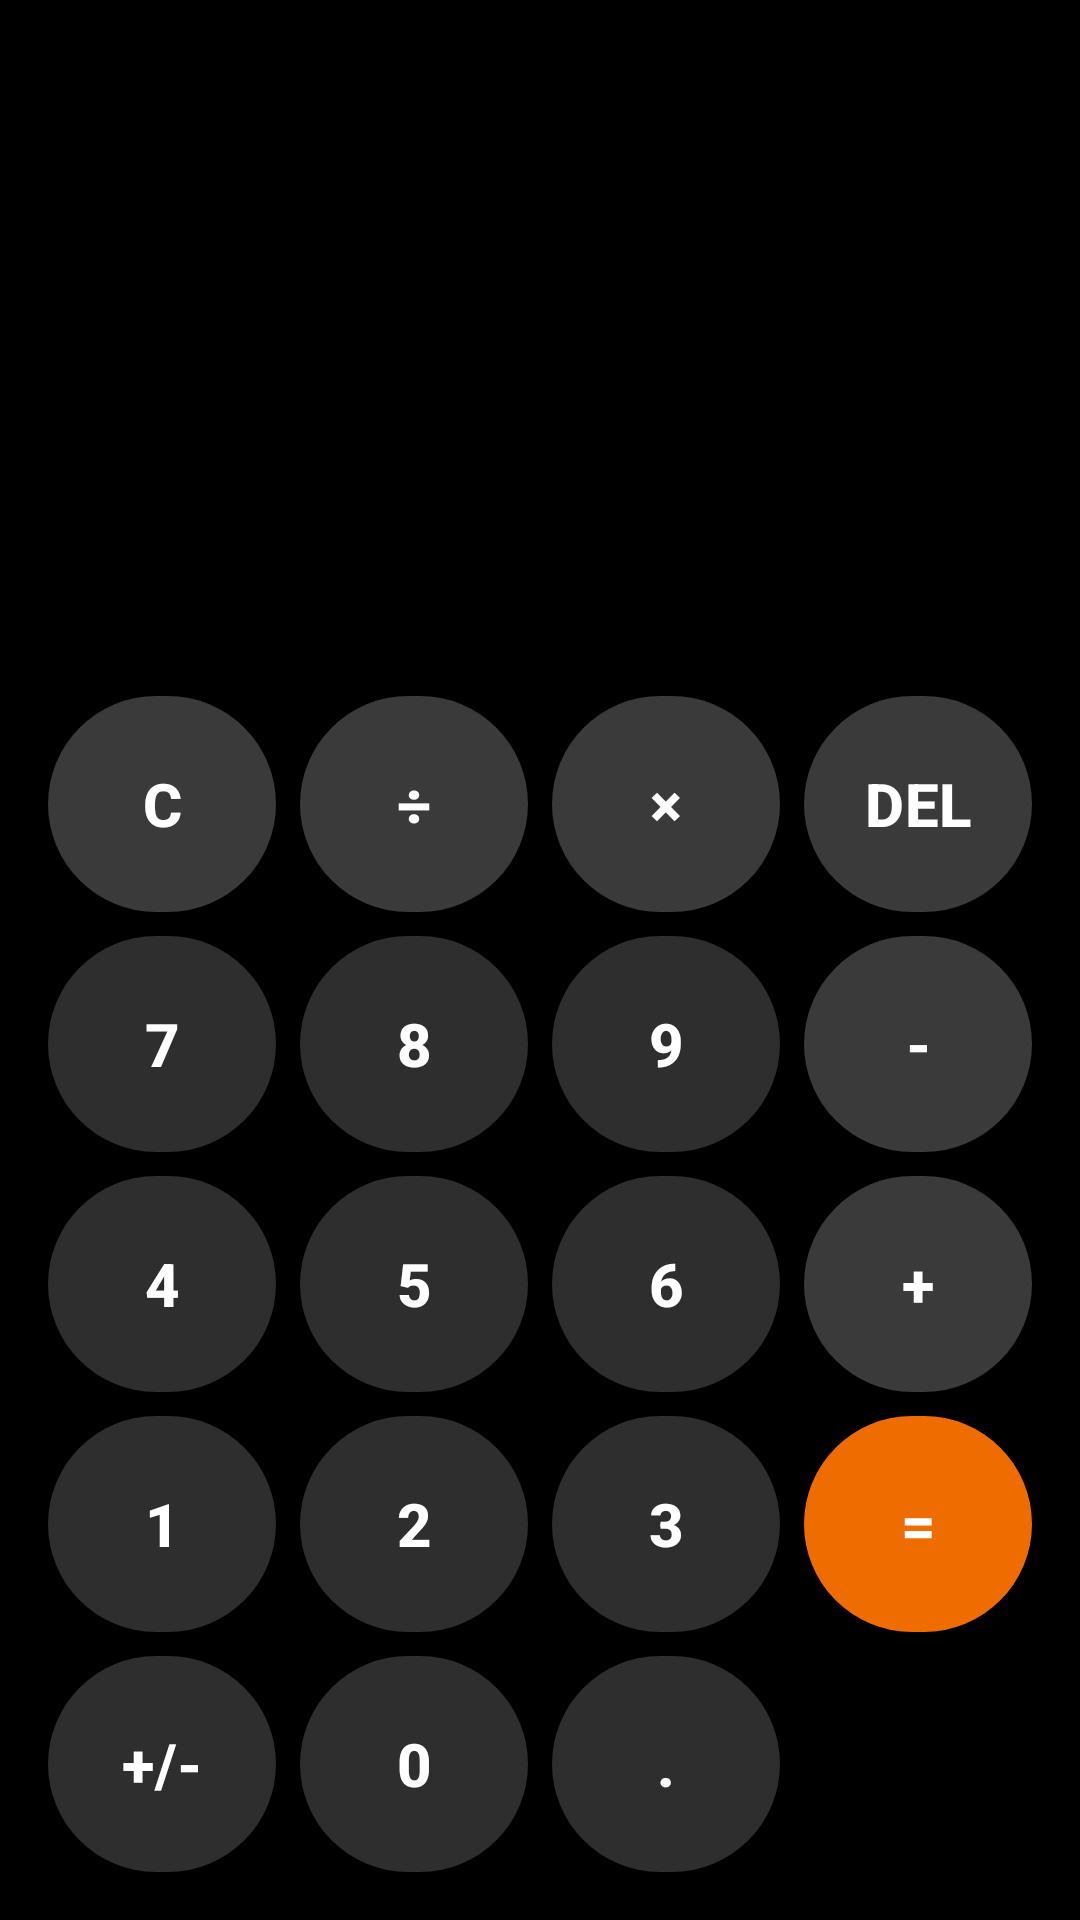

Layout XML and referenced resources for this Android screen:
<!-- AndroidManifest.xml: application theme Theme.Calculate_temputer -->
<!-- res/layout/fragment_calculator.xml -->
<?xml version="1.0" encoding="utf-8"?>
<androidx.constraintlayout.widget.ConstraintLayout xmlns:android="http://schemas.android.com/apk/res/android"
    xmlns:app="http://schemas.android.com/apk/res-auto"
    xmlns:tools="http://schemas.android.com/tools"
    android:layout_width="match_parent"
    android:layout_height="match_parent"
    android:background="@color/calc_background"
    android:padding="12dp"
    tools:context=".ui.calculator.CalculatorFragment">

    <LinearLayout
        android:id="@+id/display_container"
        android:layout_width="0dp"
        android:layout_height="0dp"
        android:orientation="vertical"
        android:padding="8dp"
        app:layout_constraintBottom_toTopOf="@id/calculator_grid"
        app:layout_constraintEnd_toEndOf="parent"
        app:layout_constraintStart_toStartOf="parent"
        app:layout_constraintTop_toTopOf="parent">

        <TextView
            android:id="@+id/expression_text"
            android:layout_width="match_parent"
            android:layout_height="wrap_content"
            android:ellipsize="start"
            android:gravity="end"
            android:maxLines="1"
            android:textColor="@color/calc_secondary"
            android:textSize="16sp"
            tools:text="12 + 7 ×" />

        <TextView
            android:id="@+id/result_text"
            android:layout_width="match_parent"
            android:layout_height="wrap_content"
            android:ellipsize="start"
            android:gravity="end"
            android:maxLines="1"
            android:textColor="@android:color/white"
            android:textSize="40sp"
            android:textStyle="bold"
            tools:text="0" />
    </LinearLayout>

    <GridLayout
        android:id="@+id/calculator_grid"
        android:layout_width="0dp"
        android:layout_height="wrap_content"
        android:alignmentMode="alignMargins"
        android:columnCount="4"
        android:rowCount="5"
        android:useDefaultMargins="true"
        android:paddingTop="12dp"
        app:layout_constraintBottom_toBottomOf="parent"
        app:layout_constraintEnd_toEndOf="parent"
        app:layout_constraintStart_toStartOf="parent">

        
        <com.google.android.material.button.MaterialButton
            android:id="@+id/btn_clear"
            style="@style/CalculatorButton.Light"
            android:text="C" />

        <com.google.android.material.button.MaterialButton
            android:id="@+id/btn_divide"
            style="@style/CalculatorButton.Light"
            android:text="÷" />

        <com.google.android.material.button.MaterialButton
            android:id="@+id/btn_multiply"
            style="@style/CalculatorButton.Light"
            android:text="×" />

        <com.google.android.material.button.MaterialButton
            android:id="@+id/btn_delete"
            style="@style/CalculatorButton.Light"
            android:text="DEL" />

        
        <com.google.android.material.button.MaterialButton
            android:id="@+id/btn_7"
            style="@style/CalculatorButton.Dark"
            android:text="7" />

        <com.google.android.material.button.MaterialButton
            android:id="@+id/btn_8"
            style="@style/CalculatorButton.Dark"
            android:text="8" />

        <com.google.android.material.button.MaterialButton
            android:id="@+id/btn_9"
            style="@style/CalculatorButton.Dark"
            android:text="9" />

        <com.google.android.material.button.MaterialButton
            android:id="@+id/btn_minus"
            style="@style/CalculatorButton.Light"
            android:text="-" />

        
        <com.google.android.material.button.MaterialButton
            android:id="@+id/btn_4"
            style="@style/CalculatorButton.Dark"
            android:text="4" />

        <com.google.android.material.button.MaterialButton
            android:id="@+id/btn_5"
            style="@style/CalculatorButton.Dark"
            android:text="5" />

        <com.google.android.material.button.MaterialButton
            android:id="@+id/btn_6"
            style="@style/CalculatorButton.Dark"
            android:text="6" />

        <com.google.android.material.button.MaterialButton
            android:id="@+id/btn_plus"
            style="@style/CalculatorButton.Light"
            android:text="+" />

        
        <com.google.android.material.button.MaterialButton
            android:id="@+id/btn_1"
            style="@style/CalculatorButton.Dark"
            android:text="1" />

        <com.google.android.material.button.MaterialButton
            android:id="@+id/btn_2"
            style="@style/CalculatorButton.Dark"
            android:text="2" />

        <com.google.android.material.button.MaterialButton
            android:id="@+id/btn_3"
            style="@style/CalculatorButton.Dark"
            android:text="3" />

        <com.google.android.material.button.MaterialButton
            android:id="@+id/btn_equals"
            style="@style/CalculatorButton.Accent"
            android:text="=" />

        
        <com.google.android.material.button.MaterialButton
            android:id="@+id/btn_plus_minus"
            style="@style/CalculatorButton.Dark"
            android:text="+/-" />

        <com.google.android.material.button.MaterialButton
            android:id="@+id/btn_0"
            style="@style/CalculatorButton.Dark"
            android:text="0" />

        <com.google.android.material.button.MaterialButton
            android:id="@+id/btn_dot"
            style="@style/CalculatorButton.Dark"
            android:text="." />
    </GridLayout>

</androidx.constraintlayout.widget.ConstraintLayout>
<!-- resources referenced by this layout -->
<resources>
  <color name="calc_background">#FF000000</color>
  <color name="calc_secondary">#99FFFFFF</color>
  <style name="CalculatorButton.Accent" parent="CalculatorButton.Base">
          <item name="backgroundTint">@color/calc_accent</item>
          <item name="android:textColor">@android:color/white</item>
      </style>
  <style name="CalculatorButton.Dark" parent="CalculatorButton.Base">
          <item name="backgroundTint">@color/calc_button_dark</item>
      </style>
  <style name="CalculatorButton.Light" parent="CalculatorButton.Base">
          <item name="backgroundTint">@color/calc_button_light</item>
      </style>
  <style name="Theme.Calculate_temputer" parent="Base.Theme.Calculate_temputer" />
  <style name="CalculatorButton.Base" parent="Widget.Material3.Button.TonalButton">
          <item name="android:layout_width">0dp</item>
          <item name="android:layout_height">72dp</item>
          <item name="android:layout_columnWeight">1</item>
          <item name="android:textAllCaps">false</item>
          <item name="android:textSize">20sp</item>
          <item name="cornerRadius">40dp</item>
          <item name="rippleColor">@color/nav_inactive</item>
          <item name="android:insetTop">0dp</item>
          <item name="android:insetBottom">0dp</item>
          <item name="android:insetLeft">0dp</item>
          <item name="android:insetRight">0dp</item>
          <item name="android:padding">0dp</item>
          <item name="android:textStyle">bold</item>
          <item name="android:textColor">@color/calc_button_text</item>
          <item name="android:minWidth">72dp</item>
          <item name="android:minHeight">72dp</item>
      </style>
  <color name="calc_accent">#FFEF6C00</color>
  <color name="calc_button_dark">#FF2E2E2E</color>
  <color name="calc_button_light">#FF3A3A3A</color>
  <style name="Base.Theme.Calculate_temputer" parent="Theme.Material3.DayNight.NoActionBar">
          
          
      </style>
  <color name="nav_inactive">#80707070</color>
  <color name="calc_button_text">#FFFFFFFF</color>
</resources>
